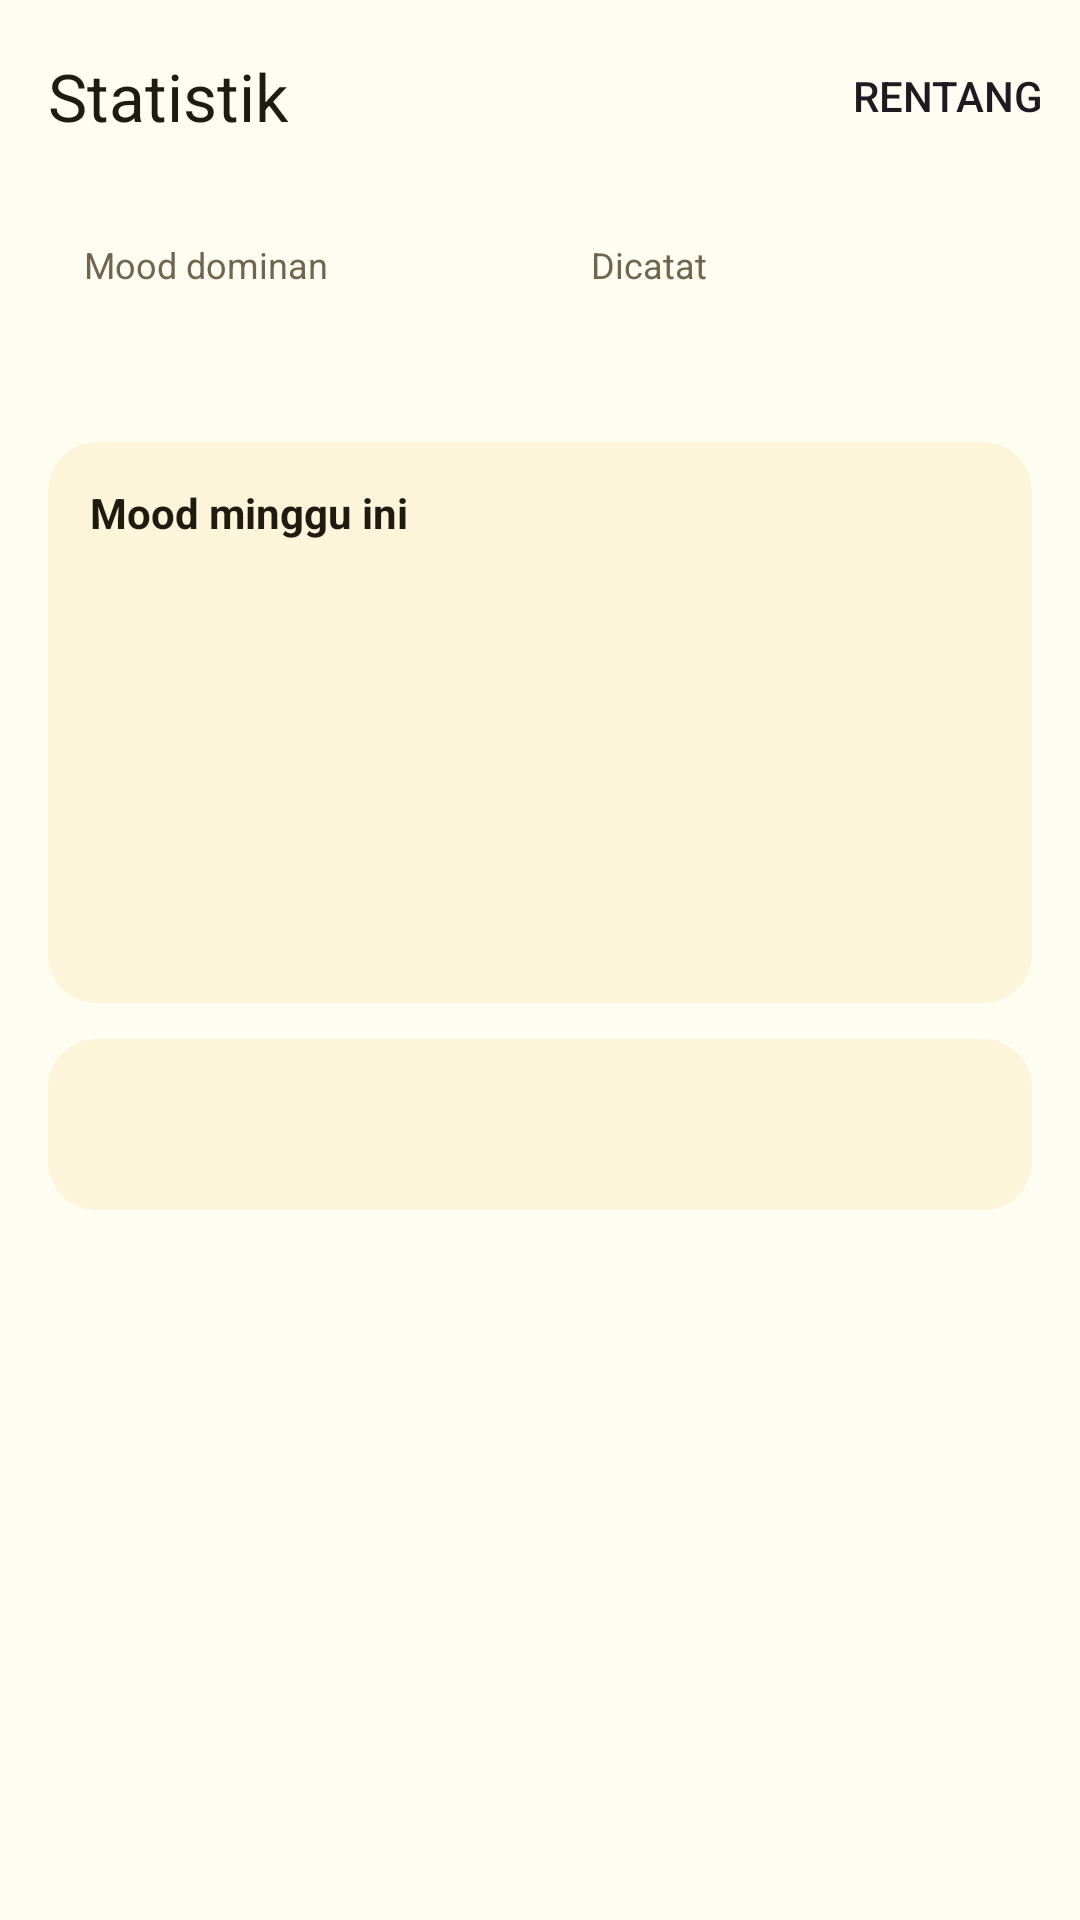

Reconstruct the res/layout file that produces this screen, plus the resources it refers to.
<!-- AndroidManifest.xml: application theme Theme.Moodly -->
<!-- res/layout/fragment_stats.xml -->
<?xml version="1.0" encoding="utf-8"?>
<LinearLayout xmlns:android="http://schemas.android.com/apk/res/android"
    xmlns:app="http://schemas.android.com/apk/res-auto"
    android:layout_width="match_parent"
    android:layout_height="match_parent"
    android:orientation="vertical">

    <com.google.android.material.appbar.MaterialToolbar
        android:id="@+id/toolbar"
        style="@style/Moodly.Toolbar"
        android:layout_width="match_parent"
        android:layout_height="?attr/actionBarSize"
        app:menu="@menu/stats_menu"
        app:title="Statistik" />

    <androidx.core.widget.NestedScrollView
        android:layout_width="match_parent"
        android:layout_height="match_parent">

        <LinearLayout
            android:layout_width="match_parent"
            android:layout_height="wrap_content"
            android:orientation="vertical"
            android:paddingStart="16dp"
            android:paddingTop="4dp"
            android:paddingEnd="16dp"
            android:paddingBottom="88dp">

            <LinearLayout
                android:layout_width="match_parent"
                android:layout_height="wrap_content"
                android:layout_marginBottom="12dp"
                android:orientation="horizontal">

                <LinearLayout
                    android:layout_width="0dp"
                    android:layout_height="wrap_content"
                    android:layout_marginEnd="5dp"
                    android:layout_weight="1"
                    android:background="@drawable/bg_stat"
                    android:orientation="vertical"
                    android:padding="12dp">

                    <TextView
                        style="@style/Moodly.Small"
                        android:layout_width="wrap_content"
                        android:layout_height="wrap_content"
                        android:text="Mood dominan" />

                    <TextView
                        android:id="@+id/tvDominant"
                        android:layout_width="wrap_content"
                        android:layout_height="wrap_content"
                        android:textColor="@color/on_primary_container"
                        android:textSize="20sp"
                        android:textStyle="bold" />
                </LinearLayout>

                <LinearLayout
                    android:layout_width="0dp"
                    android:layout_height="wrap_content"
                    android:layout_marginStart="5dp"
                    android:layout_weight="1"
                    android:background="@drawable/bg_stat"
                    android:orientation="vertical"
                    android:padding="12dp">

                    <TextView
                        style="@style/Moodly.Small"
                        android:layout_width="wrap_content"
                        android:layout_height="wrap_content"
                        android:text="Dicatat" />

                    <TextView
                        android:id="@+id/tvCount"
                        android:layout_width="wrap_content"
                        android:layout_height="wrap_content"
                        android:textColor="@color/on_primary_container"
                        android:textSize="20sp"
                        android:textStyle="bold" />
                </LinearLayout>
            </LinearLayout>

            <com.google.android.material.card.MaterialCardView
                style="@style/Moodly.Card"
                android:layout_width="match_parent"
                android:layout_height="wrap_content">

                <LinearLayout
                    android:layout_width="match_parent"
                    android:layout_height="wrap_content"
                    android:orientation="vertical">

                    <TextView
                        style="@style/Moodly.CardTitle"
                        android:layout_width="wrap_content"
                        android:layout_height="wrap_content"
                        android:text="Mood minggu ini" />

                    <LinearLayout
                        android:id="@+id/bars"
                        android:layout_width="match_parent"
                        android:layout_height="130dp"
                        android:orientation="horizontal" />
                </LinearLayout>
            </com.google.android.material.card.MaterialCardView>

            <com.google.android.material.card.MaterialCardView
                style="@style/Moodly.Card"
                android:layout_width="match_parent"
                android:layout_height="wrap_content">

                <LinearLayout
                    android:layout_width="match_parent"
                    android:layout_height="wrap_content"
                    android:orientation="vertical">

                    <TextView
                        android:id="@+id/tvDistTitle"
                        style="@style/Moodly.CardTitle"
                        android:layout_width="wrap_content"
                        android:layout_height="wrap_content" />

                    <LinearLayout
                        android:id="@+id/dist"
                        android:layout_width="match_parent"
                        android:layout_height="wrap_content"
                        android:orientation="vertical" />
                </LinearLayout>
            </com.google.android.material.card.MaterialCardView>
        </LinearLayout>
    </androidx.core.widget.NestedScrollView>
</LinearLayout>
<!-- resources referenced by this layout -->
<resources>
  <color name="on_primary_container">#3A2C00</color>
  <style name="Moodly.Card" parent="Widget.Material3.CardView.Filled">
          <item name="cardBackgroundColor">@color/surface_2</item>
          <item name="cardCornerRadius">16dp</item>
          <item name="contentPadding">14dp</item>
          <item name="android:layout_marginBottom">12dp</item>
      </style>
  <style name="Moodly.CardTitle" parent="">
          <item name="android:textSize">14sp</item>
          <item name="android:textStyle">bold</item>
          <item name="android:textColor">@color/on_surface</item>
          <item name="android:layout_marginBottom">10dp</item>
      </style>
  <style name="Moodly.Small" parent="">
          <item name="android:textSize">12sp</item>
          <item name="android:textColor">@color/muted</item>
      </style>
  <style name="Moodly.Toolbar" parent="Widget.Material3.Toolbar">
          <item name="android:background">@color/surface</item>
          <item name="titleTextColor">@color/on_surface</item>
      </style>
  <style name="Theme.Moodly" parent="Theme.Material3.Light.NoActionBar">
          <item name="colorPrimary">@color/primary</item>
          <item name="colorOnPrimary">@color/on_primary</item>
          <item name="colorPrimaryContainer">@color/primary_container</item>
          <item name="colorOnPrimaryContainer">@color/on_primary_container</item>
          <item name="colorSecondary">@color/primary_text</item>
          <item name="colorSecondaryContainer">@color/primary_container</item>
          <item name="colorOnSecondaryContainer">@color/on_primary_container</item>
          <item name="colorSurface">@color/surface</item>
          <item name="colorOnSurface">@color/on_surface</item>
          <item name="colorOnSurfaceVariant">@color/muted</item>
          <item name="colorOutline">@color/muted</item>
          <item name="android:colorBackground">@color/surface</item>
          <item name="android:windowBackground">@color/surface</item>
          <item name="android:statusBarColor">@color/surface</item>
          <item name="android:windowLightStatusBar">true</item>
          <item name="android:navigationBarColor">@color/surface_2</item>
      </style>
  <color name="surface_2">#FDF5D9</color>
  <color name="on_surface">#1F1B10</color>
  <color name="muted">#6F6650</color>
  <color name="surface">#FFFCF2</color>
  <color name="primary">#F5B800</color>
  <color name="on_primary">#3A2C00</color>
  <color name="primary_container">#FFE98A</color>
  <color name="primary_text">#8A6500</color>
</resources>
